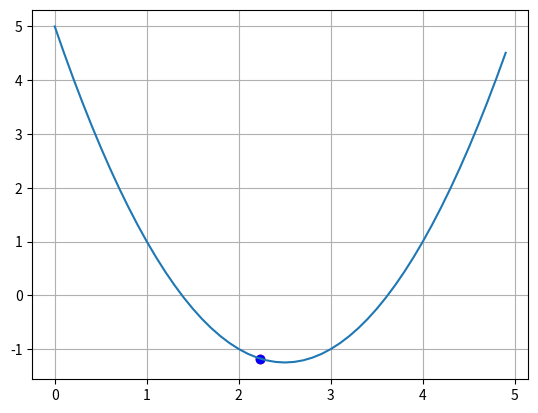

Generate this figure with matplotlib:
import time
import numpy as np
import matplotlib.pyplot as plt


def f(x):
    return x * x - 5 * x + 5


def df(x):
    return 2 * x - 5


N = 10  # число итераций
xx = 0  # начальное значение
lmd = 0.1 # шаг сходимости1

x_plt = np.arange(0, 5.0, 0.1)
f_plt = [f(x) for x in x_plt]

plt.ion()  # включение интерактивного режима отображения графиков
fig, ax = plt.subplots()  # создание окна и осей для графика
ax.grid(True)  # отображение сетки на графике

ax.plot(x_plt, f_plt)  # отображение параболы
point = ax.scatter(xx, f(xx), c='red')  # отображение точки красным цветом

for i in range(N):
    dfxx = df(xx)
    delta = lmd*dfxx
    print(xx, dfxx, delta)

    xx = xx - delta # изменение агрумента на текущей итерации


    point.set_offsets([xx, f(xx)]) # отображение нового положения точки

    # перерисовка графика и задержка на 20 мс
    fig.canvas.draw()
    fig.canvas.flush_events()
    time.sleep(0.02)

plt.ioff()
print(xx)
ax.scatter(xx, f(xx), c='blue')
plt.show()



